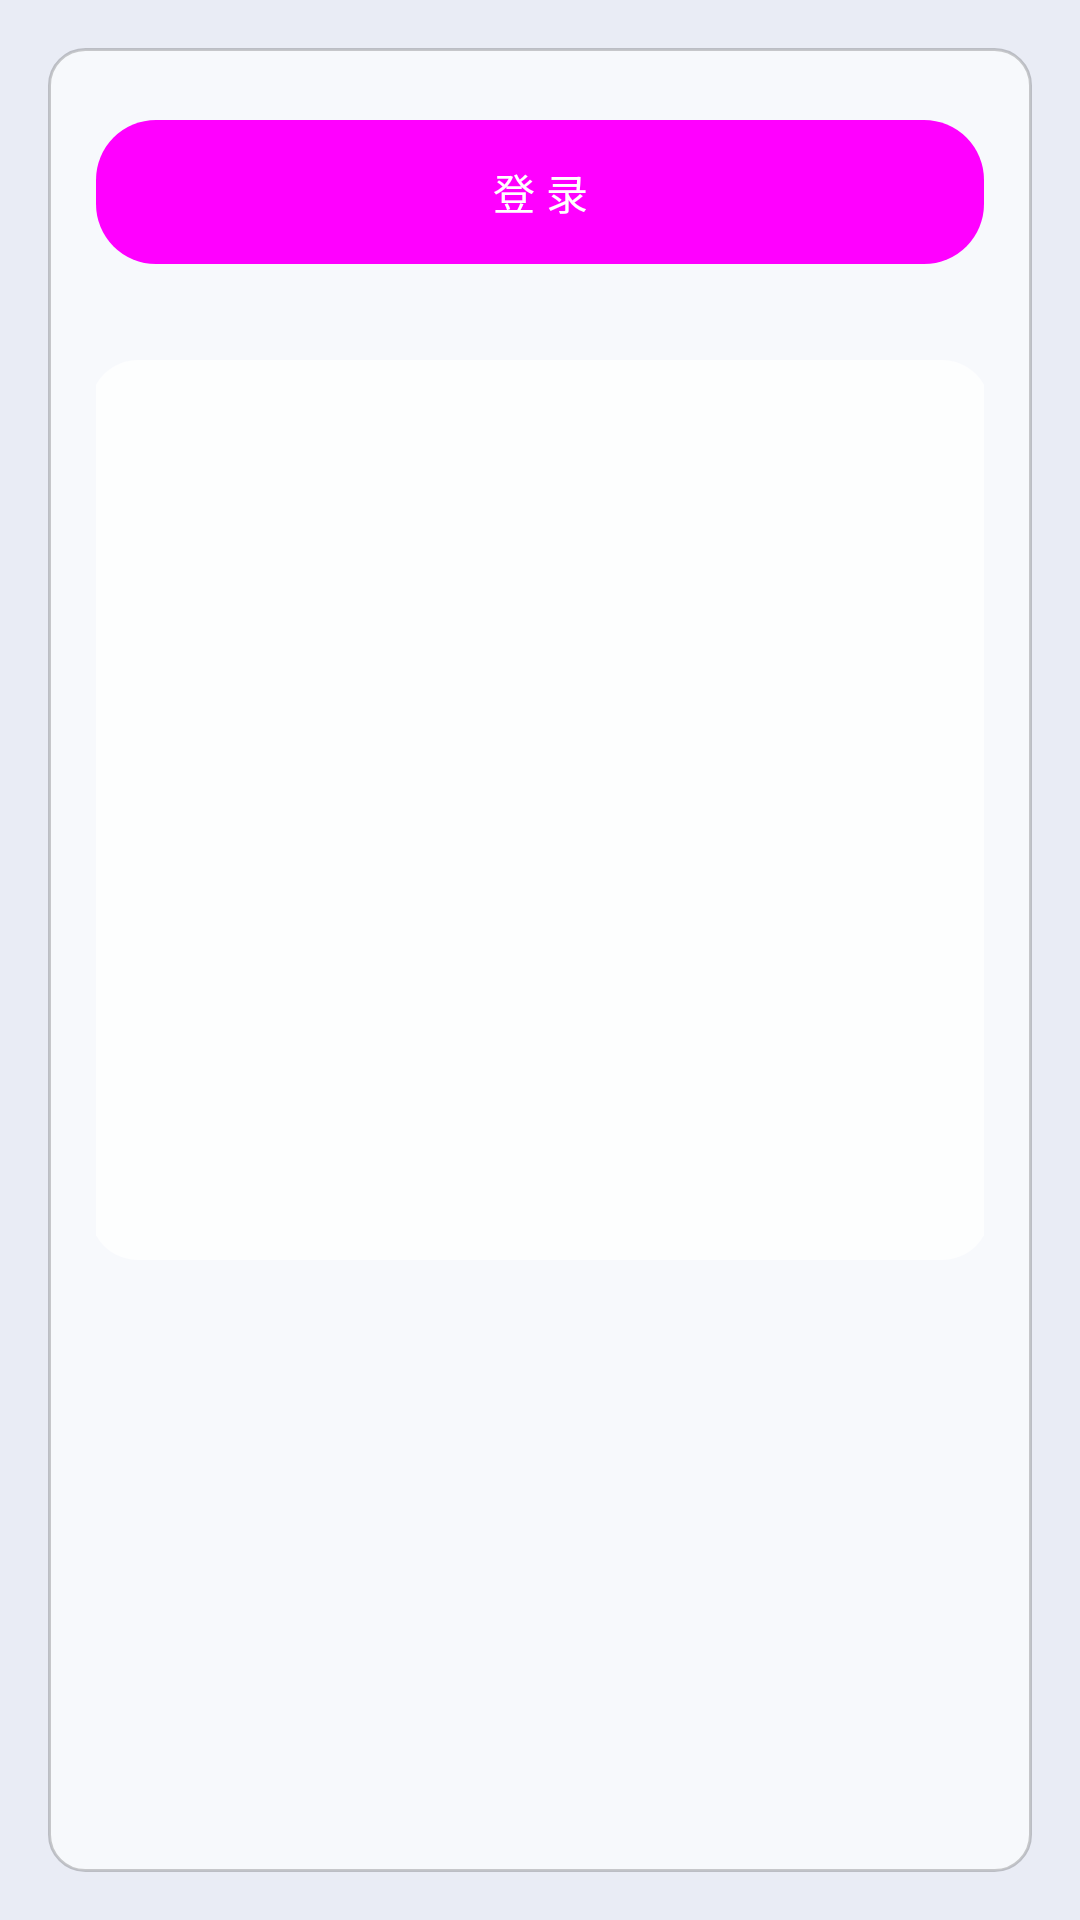

Layout XML and referenced resources for this Android screen:
<!-- AndroidManifest.xml: application theme Theme.BDown -->
<!-- res/layout/fragment_bilibili_login.xml -->
<?xml version="1.0" encoding="utf-8"?>
<FrameLayout xmlns:android="http://schemas.android.com/apk/res/android"
    xmlns:tools="http://schemas.android.com/tools"
    android:layout_width="match_parent"
    android:layout_height="match_parent"
    tools:context=".fragment.bilibili.BilibiliLoginFragment">

    <LinearLayout
        android:layout_width="match_parent"
        android:layout_height="match_parent"
        android:layout_margin="16dp"
        android:background="@drawable/rounded_corner_background"
        android:elevation="2dp"
        android:orientation="vertical"
        android:padding="16dp"
        android:visibility="visible">

        
        <Button
            android:id="@+id/blf_btn_login"
            android:layout_width="match_parent"
            android:layout_height="wrap_content"
            android:layout_marginTop="8dp"
            android:layout_marginBottom="8dp"
            android:text="登 录"
            android:visibility="visible" />

        <Button
            android:id="@+id/blf_btn_scanned"
            android:layout_width="match_parent"
            android:layout_height="wrap_content"
            android:layout_marginTop="8dp"
            android:layout_marginBottom="8dp"
            android:text="确 定"
            android:visibility="gone" />

        <ImageView
            android:id="@+id/blf_image_qrcode"
            android:layout_width="300dp"
            android:layout_height="300dp"
            android:layout_gravity="center"
            android:layout_marginTop="24dp"
            android:background="@drawable/semi_transparent_rounded_background"
            android:padding="16dp"
            android:src="@drawable/ic_no_login" />
    </LinearLayout>
</FrameLayout>
<!-- resources referenced by this layout -->
<resources>
  <!-- drawable rounded_corner_background (drawable) -->
  <?xml version="1.0" encoding="utf-8"?>
  <shape xmlns:android="http://schemas.android.com/apk/res/android">
      <solid android:color="@color/card_background" />
      <corners android:radius="12dp" />
      <stroke
          android:width="1dp"
          android:color="@color/light_transparent" />
  </shape>
  <!-- drawable semi_transparent_rounded_background (drawable) -->
  <?xml version="1.0" encoding="utf-8"?>
  <shape xmlns:android="http://schemas.android.com/apk/res/android">
      <solid android:color="@color/semi_transparent_white" />
      <corners android:radius="16dp" />
  </shape>
  <style name="Theme.BDown" parent="Base.Theme.BDown" />
  <color name="card_background">#F7F9FC</color>
  <color name="light_transparent">#33000000</color>
  <color name="semi_transparent_white">#CCFFFFFF</color>
  <style name="Base.Theme.BDown" parent="Theme.Material3.DayNight.NoActionBar">
          
          <item name="colorPrimary">@color/primary</item>
          <item name="colorPrimaryDark">@color/primary_dark</item>
          <item name="colorAccent">@color/accent</item>
          <item name="android:statusBarColor">@color/primary_dark</item>
          
          
          <item name="android:textColorPrimary">@color/text_primary</item>
          <item name="android:textColorSecondary">@color/text_secondary</item>
          <item name="android:textColorHint">@color/text_hint</item>
          
          
          <item name="android:windowBackground">@color/background_light</item>
          
          
          <item name="buttonStyle">@style/AppButton</item>
          
          
          <item name="android:fontFamily">sans-serif</item>
      </style>
  <color name="primary">#4A6DB3</color>
  <color name="primary_dark">#364F84</color>
  <color name="accent">#F5CB5C</color>
  <color name="text_primary">#2C3E50</color>
  <color name="text_secondary">#5D6D7E</color>
  <color name="text_hint">#95A5A6</color>
  <color name="background_light">#E9ECF5</color>
  <style name="AppButton" parent="Widget.Material3.Button">
          <item name="android:background">@drawable/rounded_button_background</item>
          <item name="android:textColor">@color/white</item>
          <item name="android:paddingStart">16dp</item>
          <item name="android:paddingEnd">16dp</item>
          <item name="android:elevation">2dp</item>
      </style>
  <!-- drawable rounded_button_background (drawable) -->
  <?xml version="1.0" encoding="utf-8"?>
  <ripple xmlns:android="http://schemas.android.com/apk/res/android"
      android:color="@color/ripple_color">
      <item>
          <shape>
              <solid android:color="@color/primary" />
              <corners android:radius="20dp" />
          </shape>
      </item>
  </ripple>
  <color name="white">#FFFFFFFF</color>
  <color name="ripple_color">#33819CB4</color>
</resources>
